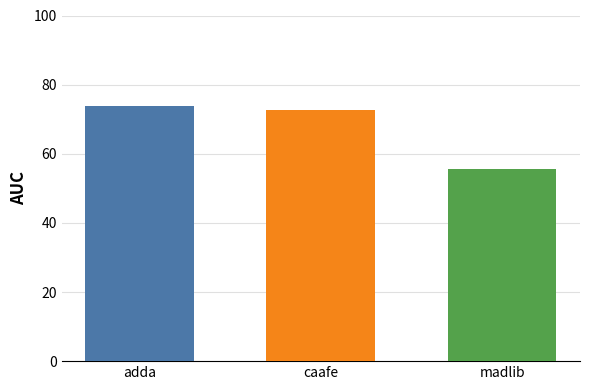

Write the Python code that produced this figure.
import matplotlib
matplotlib.use('Agg')
import matplotlib.pyplot as plt

labels = ["adda", "caafe", "madlib"]
values = [73.93, 72.55, 55.53]

plt.figure(figsize=(6, 4))
ax = plt.gca()

# 样式调整：三种不同颜色
# 蓝色, 橙色, 绿色
bar_colors = ["#4C78A8", "#F58518", "#54A24B"] 
bars = plt.bar(labels, values, color=bar_colors, width=0.6, zorder=3)

# Y轴设置
plt.ylabel("AUC", fontsize=12, fontweight='bold')
plt.ylim(0, 100)

# 去掉上、右、左边框，只保留底部
ax.spines['top'].set_visible(False)
ax.spines['right'].set_visible(False)
ax.spines['left'].set_visible(False) # 不需要Y轴轴线
ax.spines['bottom'].set_color('black')

# 添加水平网格
ax.yaxis.grid(True, linestyle='-', which='major', color='lightgray', alpha=0.7, zorder=0)

# X轴标签水平
plt.xticks(rotation=0)
ax.tick_params(axis='x', length=0) # 去掉X轴刻度短线

# 去掉Y轴刻度短线，但保留数字 (length=0)
ax.tick_params(axis='y', length=0)

plt.tick_params(axis='both', which='major', labelsize=10)

plt.tight_layout()
output_file = 'auc_chart_styled.png'
plt.savefig(output_file, dpi=300)
print(f"Chart saved to {output_file}")
